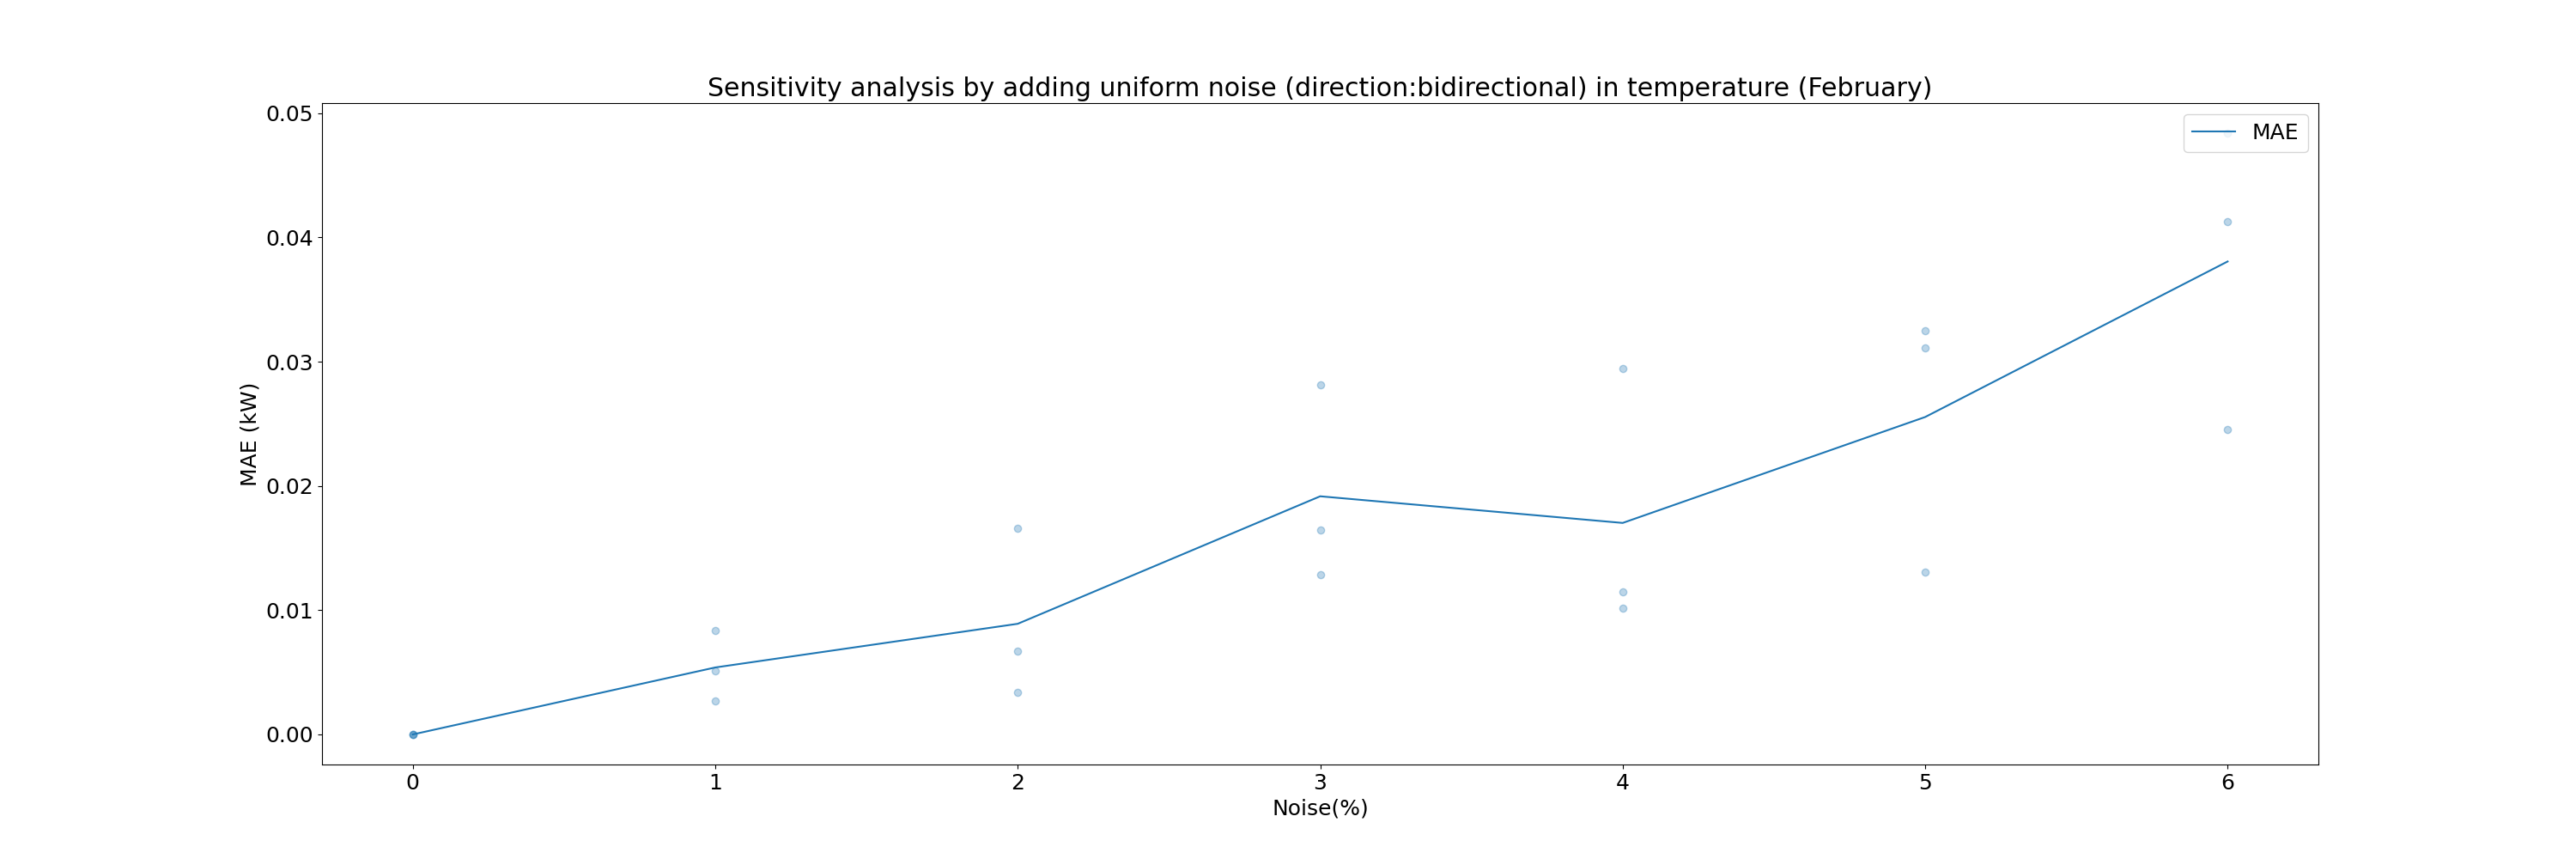

Source data for this figure (header and first rows):
Noise_Percentage, Mean_MAE
0.0, 0.0
1.0, 0.005391
2.0, 0.008907
3.0, 0.01917
4.0, 0.01703
5.0, 0.02555
6.0, 0.03807
